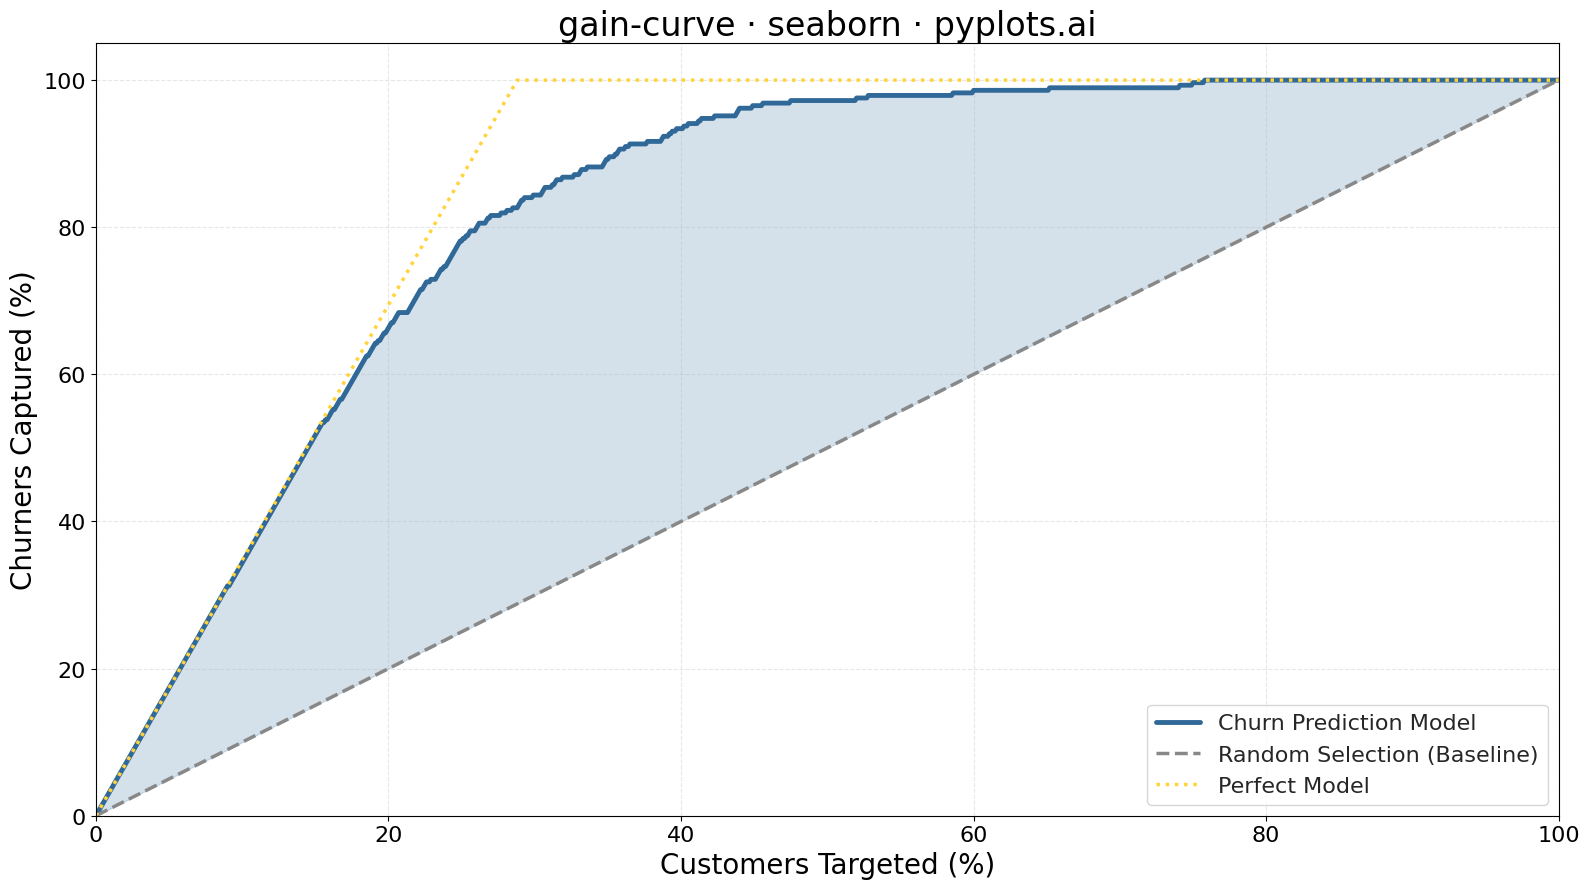

This chart was generated by the following Python code:
""" pyplots.ai
gain-curve: Cumulative Gains Chart
Library: seaborn 0.13.2 | Python 3.13.11
Quality: 92/100 | Created: 2025-12-29
"""

import matplotlib.pyplot as plt
import numpy as np
import seaborn as sns


# Set seed for reproducibility
np.random.seed(42)

# Generate synthetic classification data (customer churn scenario)
# y_true: actual churn (1) or not (0)
# y_score: model's predicted probability of churn
n_samples = 1000

# Create synthetic true labels with ~30% positive class (churners)
y_true = np.random.choice([0, 1], size=n_samples, p=[0.7, 0.3])

# Create correlated prediction scores (simulating a reasonably good model)
# Higher scores for true positives, lower for true negatives, with noise
noise = np.random.normal(0, 0.15, n_samples)
y_score = np.clip(0.3 + 0.4 * y_true + noise, 0, 1)

# Calculate cumulative gains curve
sorted_indices = np.argsort(y_score)[::-1]
y_true_sorted = y_true[sorted_indices]

total_positives = np.sum(y_true)
cum_positives = np.cumsum(y_true_sorted)
gains = cum_positives / total_positives * 100

# Population percentage (x-axis)
population_pct = np.arange(1, len(y_true) + 1) / len(y_true) * 100

# Add origin point for complete curve
population_pct = np.insert(population_pct, 0, 0)
gains = np.insert(gains, 0, 0)

# Calculate perfect model curve
positive_rate = total_positives / len(y_true) * 100
perfect_gains = np.minimum(population_pct / positive_rate * 100, 100)

# Create figure
fig, ax = plt.subplots(figsize=(16, 9))
sns.set_style("whitegrid")

# Plot model gain curve using seaborn
sns.lineplot(x=population_pct, y=gains, ax=ax, color="#306998", linewidth=3.5, label="Churn Prediction Model")

# Plot random baseline (diagonal)
sns.lineplot(
    x=[0, 100], y=[0, 100], ax=ax, color="#888888", linewidth=2.5, linestyle="--", label="Random Selection (Baseline)"
)

# Plot perfect model curve
sns.lineplot(
    x=population_pct, y=perfect_gains, ax=ax, color="#FFD43B", linewidth=2.5, linestyle=":", label="Perfect Model"
)

# Fill area between model and baseline to show model lift
ax.fill_between(
    population_pct,
    gains,
    population_pct,  # baseline is y = x
    alpha=0.2,
    color="#306998",
)

# Styling
ax.set_xlabel("Customers Targeted (%)", fontsize=20)
ax.set_ylabel("Churners Captured (%)", fontsize=20)
ax.set_title("gain-curve · seaborn · pyplots.ai", fontsize=24)
ax.tick_params(axis="both", labelsize=16)

# Set axis limits
ax.set_xlim(0, 100)
ax.set_ylim(0, 105)

# Legend
ax.legend(fontsize=16, loc="lower right")

# Grid styling
ax.grid(True, alpha=0.3, linestyle="--")

plt.tight_layout()
plt.savefig("plot.png", dpi=300, bbox_inches="tight")
